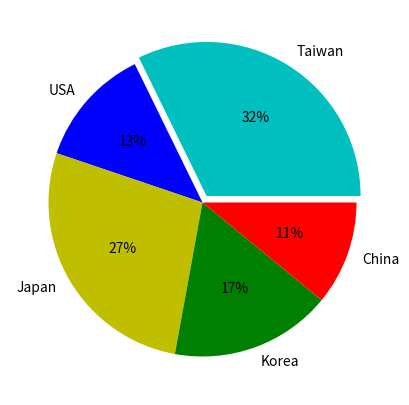

Python code for this plot:
from matplotlib import pyplot as plt

plt.figure(figsize=(5, 5))

labels = ["Taiwan", "USA", "Japan", "Korea", "China"]
power = [59, 23, 50, 31, 20]
explode = [0.05, 0, 0, 0, 0]
color = ["c", "b", "y", "g", "r"]

plt.pie(power, labels=labels, autopct="%1.f%%", explode=explode, colors=color)

plt.show()
